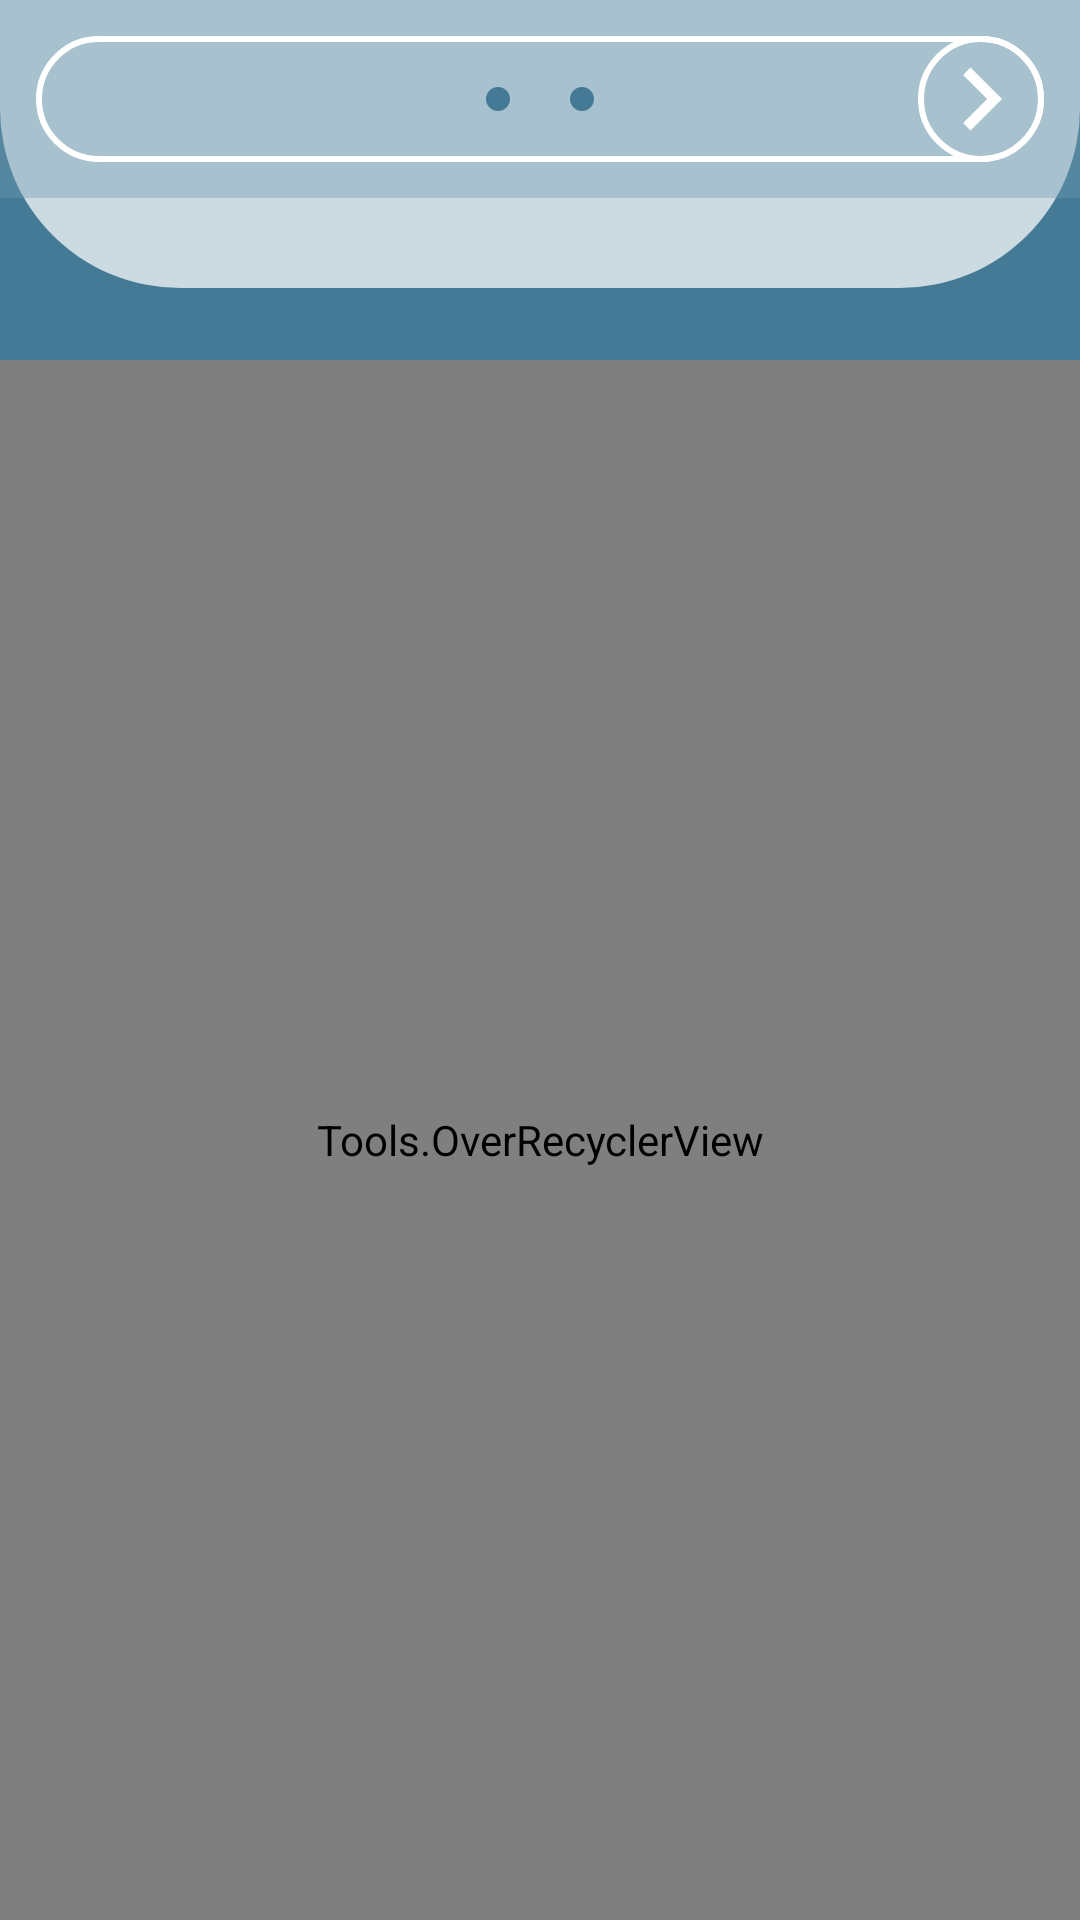

Produce the Android XML layout that renders to this screen, including the resource entries it uses.
<!-- AndroidManifest.xml: application theme AppTheme -->
<!-- res/layout/answer.xml -->
<?xml version="1.0" encoding="utf-8"?>

<RelativeLayout xmlns:android="http://schemas.android.com/apk/res/android"
    android:layout_width="match_parent"
    android:layout_height="match_parent"
    xmlns:app="http://schemas.android.com/apk/res-auto"
    android:clickable="true"
    android:focusable="true"
    android:background="@color/colorPrimaryDark">

    <RelativeLayout
        android:id="@+id/top"
        android:layout_width="match_parent"
        android:layout_height="wrap_content"
        android:paddingBottom="30dp"
        android:background="@drawable/bg_17">

        <include layout="@layout/toolbar" />

    </RelativeLayout>

    <RelativeLayout
        android:id="@+id/relative_2"
        android:layout_width="match_parent"
        android:layout_height="match_parent"
        android:layout_below="@+id/top"
        android:layout_marginTop="24dp">

        <Tools.OverRecyclerView
            android:id="@+id/recycler_one"
            android:layout_width="match_parent"
            android:layout_height="match_parent"
            android:overScrollMode="never" />

    </RelativeLayout>

</RelativeLayout>
<!-- res/layout/toolbar.xml (included above) -->
<?xml version="1.0" encoding="utf-8"?>
<RelativeLayout xmlns:android="http://schemas.android.com/apk/res/android"
    android:layout_width="match_parent"
    android:layout_height="wrap_content"
    android:id="@+id/toolbar"
    android:background="@color/transparent_1">

  <RelativeLayout
      android:layout_width="match_parent"
      android:layout_height="42dp"
      android:layout_margin="12dp"
      android:background="@drawable/bg_7">

    <ImageView
        android:layout_width="8dp"
        android:layout_height="8dp"
        android:layout_gravity="center_vertical"
        android:layout_marginRight="6dp"
        android:layout_marginTop="2dp"
        android:layout_toLeftOf="@+id/title"
        android:layout_centerVertical="true"
        android:background="@drawable/bg_3" />

    <TextView
        android:id="@+id/title"
        android:layout_width="wrap_content"
        android:layout_height="wrap_content"
        android:layout_centerHorizontal="true"
        android:layout_centerVertical="true"
        android:textColor="@color/white"
        android:textSize="18dp"
        android:padding="4dp"
        android:gravity="center"/>

    <ImageView
        android:layout_width="8dp"
        android:layout_height="8dp"
        android:layout_gravity="center_vertical"
        android:layout_marginLeft="6dp"
        android:layout_marginTop="2dp"
        android:layout_toRightOf="@+id/title"
        android:layout_centerVertical="true"
        android:background="@drawable/bg_3" />

    <RelativeLayout
        android:id="@+id/back_button"
        android:layout_width="42dp"
        android:layout_height="42dp"
        android:background="@drawable/bg_7"
        android:layout_alignParentRight="true">

      <ImageView
          android:layout_width="match_parent"
          android:layout_height="match_parent"
          android:src="@drawable/ic_right"/>

    </RelativeLayout>

  </RelativeLayout>

</RelativeLayout>
<!-- resources referenced by this layout -->
<resources>
  <color name="colorPrimaryDark">#447a96</color>
  <color name="transparent_1">#68729BB1</color>
  <color name="white">#fff</color>
  <!-- drawable bg_17 (drawable) -->
  <?xml version="1.0" encoding="utf-8"?>
  <shape xmlns:android="http://schemas.android.com/apk/res/android">
  
      <corners
          android:bottomLeftRadius="60dp"
          android:bottomRightRadius="60dp" />
  
      <solid android:color="#ccdbe2" />
  </shape>
  <!-- drawable bg_3 (drawable) -->
  <?xml version="1.0" encoding="utf-8"?>
  
  <shape xmlns:android="http://schemas.android.com/apk/res/android"
      android:shape="rectangle">
  
      <corners android:radius="24dp"/>
  
      <solid android:color="#447a96" />
  </shape>
  <!-- drawable bg_7 (drawable) -->
  <?xml version="1.0" encoding="utf-8"?>
  <shape xmlns:android="http://schemas.android.com/apk/res/android">
  
      <corners android:radius="48dp" />
  
      <stroke
          android:color="#fff"
          android:width="2dp" />
  
  </shape>
  <!-- drawable ic_right (drawable) -->
  <vector xmlns:android="http://schemas.android.com/apk/res/android"
      android:width="24dp"
      android:height="24dp"
      android:viewportWidth="24.0"
      android:viewportHeight="24.0">
      <path
          android:fillColor="#fff"
          android:pathData="M10,6L8.59,7.41 13.17,12l-4.58,4.59L10,18l6,-6z"/>
  </vector>
  <style name="AppTheme" parent="Theme.AppCompat.Light.NoActionBar">
          
          <item name="colorPrimary">@color/colorPrimary</item>
          <item name="colorPrimaryDark">@color/colorPrimaryDark</item>
          <item name="colorAccent">@color/colorAccent</item>
  
          <item name="android:windowDisablePreview">true</item>
          <item name="android:windowTranslucentStatus">true</item>
          <item name="android:windowTranslucentNavigation">true</item>
  
          <item name="android:fitsSystemWindows">true</item>
  
      </style>
  <color name="colorPrimary">#729bb1</color>
  <color name="colorAccent">#ccdbe2</color>
</resources>
